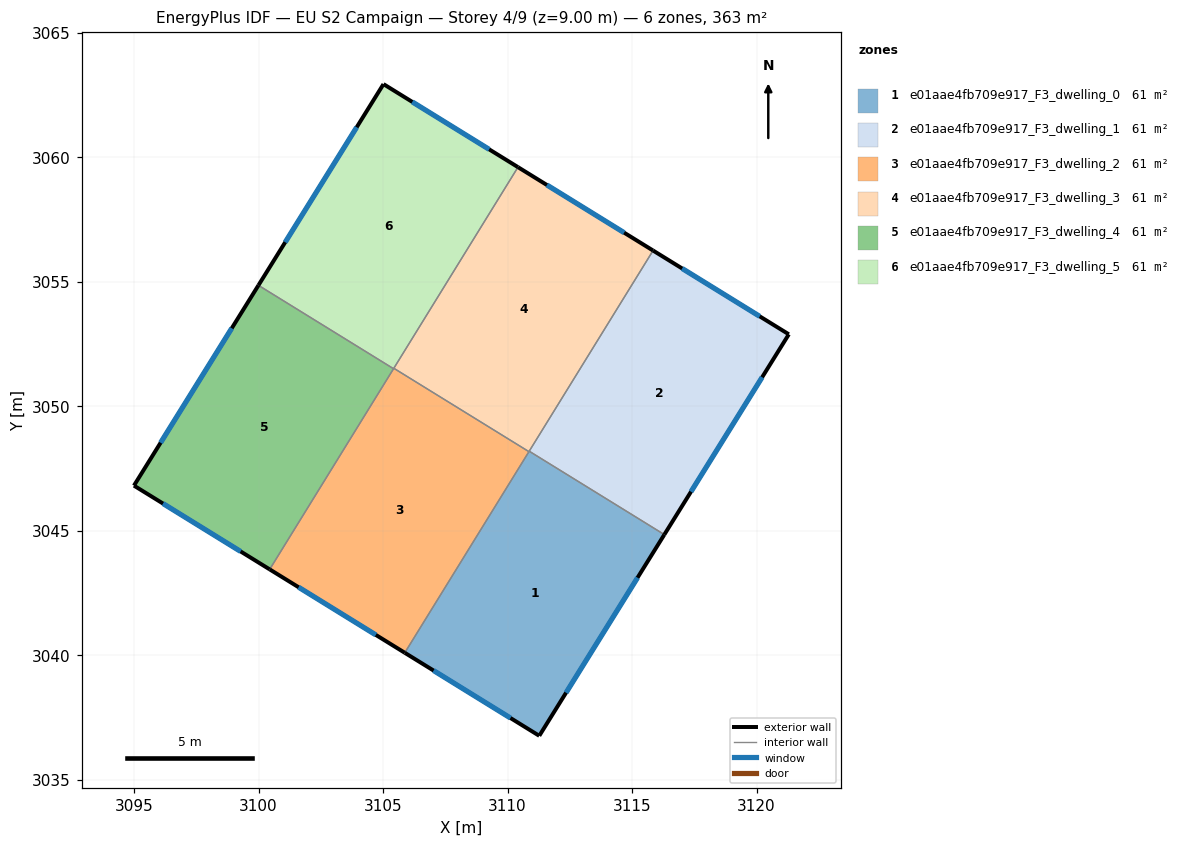
=== STOREY PLAN SPEC (per zone: floor XY polygon, exterior-wall plan segments, windows/doors) ===
zone 1: e01aae4fb709e917_F3_dwelling_0  (60.5 m²)
  floor: (3116.30, 3044.86) (3111.28, 3036.78) (3105.87, 3040.11) (3110.87, 3048.20)
  exterior wall: (3111.28, 3036.78) – (3116.30, 3044.86)  [9.5 m]
    window: (3112.35, 3038.51) – (3115.22, 3043.12)  [9.3 m²]
  exterior wall: (3105.87, 3040.11) – (3111.28, 3036.78)  [6.3 m]
    window: (3107.03, 3039.39) – (3110.12, 3037.49)  [6.2 m²]
  interior walls: 3
zone 2: e01aae4fb709e917_F3_dwelling_1  (60.5 m²)
  floor: (3121.30, 3052.90) (3116.30, 3044.86) (3110.87, 3048.20) (3115.84, 3056.26)
  exterior wall: (3121.30, 3052.90) – (3115.84, 3056.26)  [6.4 m]
    window: (3120.13, 3053.62) – (3117.01, 3055.54)  [6.3 m²]
  exterior wall: (3116.30, 3044.86) – (3121.30, 3052.90)  [9.5 m]
    window: (3117.37, 3046.58) – (3120.23, 3051.18)  [9.3 m²]
  interior walls: 2
zone 3: e01aae4fb709e917_F3_dwelling_2  (60.5 m²)
  floor: (3110.86, 3048.18) (3105.87, 3040.11) (3100.45, 3043.46) (3105.43, 3051.53)
  exterior wall: (3100.45, 3043.46) – (3105.87, 3040.11)  [6.4 m]
    window: (3101.61, 3042.74) – (3104.71, 3040.83)  [6.2 m²]
  interior walls: 4
zone 4: e01aae4fb709e917_F3_dwelling_3  (60.5 m²)
  floor: (3115.84, 3056.26) (3110.86, 3048.18) (3105.43, 3051.53) (3110.42, 3059.61)
  exterior wall: (3115.84, 3056.26) – (3110.42, 3059.61)  [6.4 m]
    window: (3114.68, 3056.98) – (3111.58, 3058.89)  [6.2 m²]
  interior walls: 4
zone 5: e01aae4fb709e917_F3_dwelling_4  (60.5 m²)
  floor: (3105.42, 3051.52) (3100.45, 3043.46) (3095.00, 3046.82) (3100.00, 3054.87)
  exterior wall: (3095.00, 3046.82) – (3100.45, 3043.46)  [6.4 m]
    window: (3096.17, 3046.10) – (3099.28, 3044.18)  [6.3 m²]
  exterior wall: (3100.00, 3054.87) – (3095.00, 3046.82)  [9.5 m]
    window: (3098.93, 3053.14) – (3096.07, 3048.54)  [9.3 m²]
  interior walls: 2
zone 6: e01aae4fb709e917_F3_dwelling_5  (60.5 m²)
  floor: (3110.42, 3059.61) (3105.42, 3051.52) (3100.00, 3054.87) (3105.02, 3062.95)
  exterior wall: (3105.02, 3062.95) – (3100.00, 3054.87)  [9.5 m]
    window: (3103.94, 3061.21) – (3101.07, 3056.60)  [9.3 m²]
  exterior wall: (3110.42, 3059.61) – (3105.02, 3062.95)  [6.3 m]
    window: (3109.26, 3060.33) – (3106.18, 3062.23)  [6.2 m²]
  interior walls: 3

=== DERIVED (storey summary) ===
Building: EU S2 Campaign
Storey: 4 of 9  (floor level z = 9.00 m)
Storey gross floor area: 363.1 m²
Zones on this storey: 6
  - e01aae4fb709e917_F3_dwelling_0: floor 60.5 m²; exterior wall 15.9 m (47.6 m²); 2 window(s) 15.5 m²; WWR 32.7%
  - e01aae4fb709e917_F3_dwelling_1: floor 60.5 m²; exterior wall 15.9 m (47.6 m²); 2 window(s) 15.6 m²; WWR 32.7%
  - e01aae4fb709e917_F3_dwelling_2: floor 60.5 m²; exterior wall 6.4 m (19.1 m²); 1 window(s) 6.2 m²; WWR 32.7%
  - e01aae4fb709e917_F3_dwelling_3: floor 60.5 m²; exterior wall 6.4 m (19.1 m²); 1 window(s) 6.2 m²; WWR 32.7%
  - e01aae4fb709e917_F3_dwelling_4: floor 60.5 m²; exterior wall 15.9 m (47.6 m²); 2 window(s) 15.6 m²; WWR 32.7%
  - e01aae4fb709e917_F3_dwelling_5: floor 60.5 m²; exterior wall 15.9 m (47.6 m²); 2 window(s) 15.5 m²; WWR 32.7%
Zone adjacency (shared interzone walls):
  - e01aae4fb709e917_F3_dwelling_0 ↔ e01aae4fb709e917_F3_dwelling_1
  - e01aae4fb709e917_F3_dwelling_0 ↔ e01aae4fb709e917_F3_dwelling_2
  - e01aae4fb709e917_F3_dwelling_0 ↔ e01aae4fb709e917_F3_dwelling_3
  - e01aae4fb709e917_F3_dwelling_1 ↔ e01aae4fb709e917_F3_dwelling_3
  - e01aae4fb709e917_F3_dwelling_2 ↔ e01aae4fb709e917_F3_dwelling_3
  - e01aae4fb709e917_F3_dwelling_2 ↔ e01aae4fb709e917_F3_dwelling_4
  - e01aae4fb709e917_F3_dwelling_2 ↔ e01aae4fb709e917_F3_dwelling_5
  - e01aae4fb709e917_F3_dwelling_3 ↔ e01aae4fb709e917_F3_dwelling_5
  - e01aae4fb709e917_F3_dwelling_4 ↔ e01aae4fb709e917_F3_dwelling_5